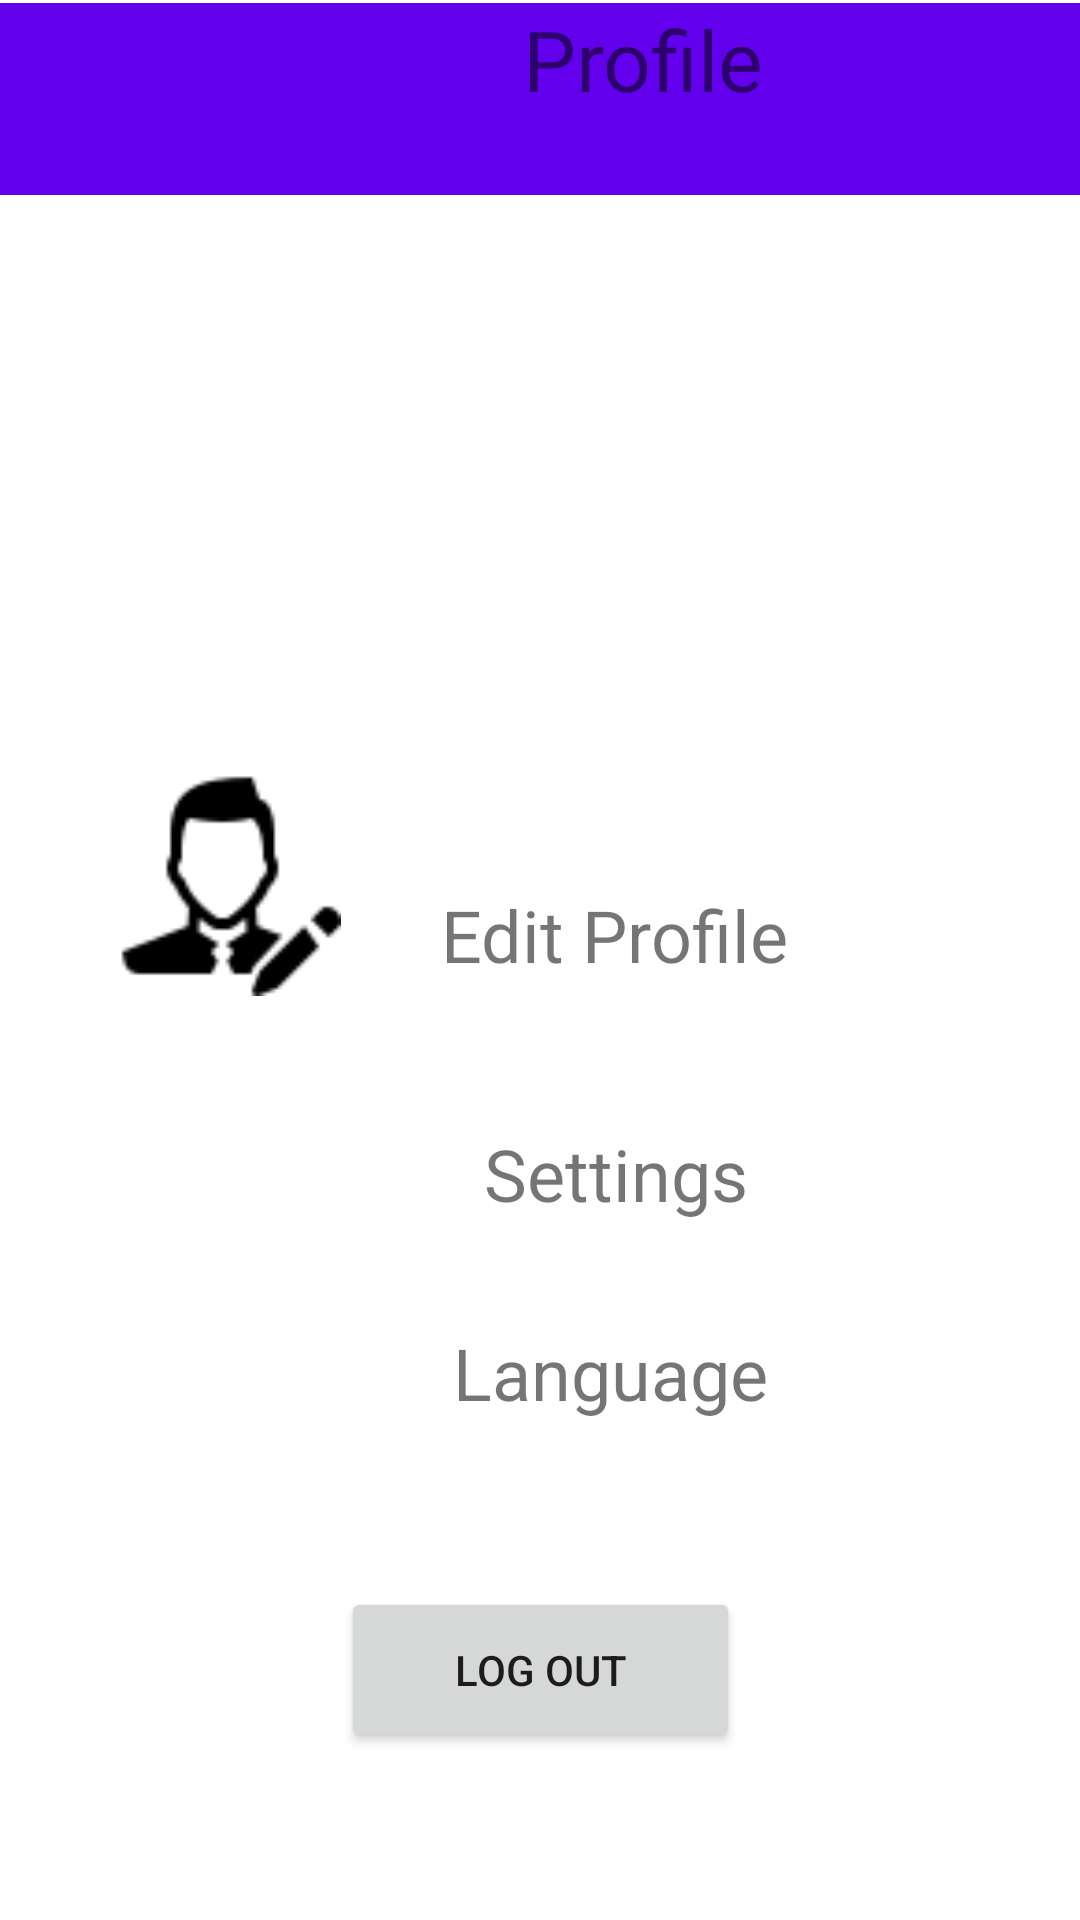

Here is an Android app screen rendered from its layout file. Give the layout XML and the strings, colors and styles it references.
<!-- AndroidManifest.xml: application theme Theme.MADAssigement -->
<!-- res/layout/activity_userprofile.xml -->
<?xml version="1.0" encoding="utf-8"?>
<androidx.constraintlayout.widget.ConstraintLayout xmlns:android="http://schemas.android.com/apk/res/android"
    xmlns:app="http://schemas.android.com/apk/res-auto"
    xmlns:tools="http://schemas.android.com/tools"
    android:layout_width="match_parent"
    android:layout_height="match_parent"
    android:backgroundTint="#FFFFFF"
    tools:context="Userprofile"
    tools:ignore="ExtraText">

    <TextView
        android:id="@+id/textView20"
        android:layout_width="429dp"
        android:layout_height="64dp"
        android:background="@color/purple_500"
        android:text="@string/profile"
        android:textAlignment="center"
        android:textSize="28dp"
        app:layout_constraintBottom_toBottomOf="parent"
        app:layout_constraintEnd_toEndOf="parent"
        app:layout_constraintHorizontal_bias="0.0"
        app:layout_constraintStart_toStartOf="parent"
        app:layout_constraintTop_toTopOf="parent"
        app:layout_constraintVertical_bias="0.002" />

    <ImageButton
        android:id="@+id/EBackarrow3"
        android:layout_width="@dimen/BackArrow_width"
        android:layout_height="@dimen/BackArrow_height"
        android:backgroundTint="@color/purple_500"
        android:contentDescription="@string/BackArrow"
        app:layout_constraintBottom_toBottomOf="parent"
        app:layout_constraintEnd_toEndOf="parent"
        app:layout_constraintHorizontal_bias="0.005"
        app:layout_constraintStart_toStartOf="parent"
        app:layout_constraintTop_toTopOf="parent"
        app:layout_constraintVertical_bias="0.002"
        app:srcCompat="@drawable/ic_baseline_arrow_back_24" />

    <TextView
        android:id="@+id/textView4"
        android:layout_width="@dimen/user_Eddit_width"
        android:layout_height="@dimen/user_Eddit_height"
        android:text="@string/edit_profile"
        android:textAlignment="center"
        android:textSize="24sp"
        app:layout_constraintBottom_toBottomOf="parent"
        app:layout_constraintEnd_toEndOf="parent"
        app:layout_constraintHorizontal_bias="0.225"
        app:layout_constraintStart_toEndOf="@+id/imageView6"
        app:layout_constraintTop_toBottomOf="@+id/imageView4"
        app:layout_constraintVertical_bias="0.169" />

    <ImageView
        android:id="@+id/imageView4"
        android:layout_width="@dimen/userimg_width"
        android:layout_height="@dimen/userimg_height"
        android:src="@drawable/icons8_male_user"
        app:layout_constraintBottom_toBottomOf="parent"
        app:layout_constraintEnd_toEndOf="parent"
        app:layout_constraintHorizontal_bias="0.448"
        app:layout_constraintStart_toStartOf="parent"
        app:layout_constraintTop_toTopOf="parent"
        app:layout_constraintVertical_bias="0.214"
        app:srcCompat="@drawable/icons8_male_user" />

    <ImageView
        android:id="@+id/imageView6"
        android:layout_width="79dp"
        android:layout_height="74dp"
        app:layout_constraintBottom_toBottomOf="parent"
        app:layout_constraintEnd_toEndOf="parent"
        app:layout_constraintHorizontal_bias="0.127"
        app:layout_constraintStart_toStartOf="parent"
        app:layout_constraintTop_toBottomOf="@+id/imageView4"
        app:layout_constraintVertical_bias="0.362"
        app:srcCompat="@drawable/ic_baseline_settings_24" />

    <TextView
        android:id="@+id/textView3"
        android:layout_width="@dimen/user_Eddit_width"
        android:layout_height="@dimen/user_Eddit_height"
        android:text="@string/settings"
        android:textAlignment="center"
        android:textSize="24sp"
        app:layout_constraintBottom_toBottomOf="parent"
        app:layout_constraintEnd_toEndOf="parent"
        app:layout_constraintHorizontal_bias="0.233"
        app:layout_constraintStart_toEndOf="@+id/imageView6"
        app:layout_constraintTop_toBottomOf="@+id/imageView4"
        app:layout_constraintVertical_bias="0.382" />

    <TextView
        android:id="@+id/textView6"
        android:layout_width="@dimen/user_Eddit_width"
        android:layout_height="@dimen/user_Eddit_height"
        android:text="@string/language"
        android:textAlignment="center"
        android:textSize="24sp"
        app:layout_constraintBottom_toBottomOf="parent"
        app:layout_constraintEnd_toEndOf="parent"
        app:layout_constraintHorizontal_bias="0.214"
        app:layout_constraintStart_toEndOf="@+id/imageView6"
        app:layout_constraintTop_toBottomOf="@+id/imageView4"
        app:layout_constraintVertical_bias="0.56" />

    <ImageView
        android:id="@+id/imageView7"
        android:layout_width="@dimen/userimg_Edditimg_width"
        android:layout_height="@dimen/userimg_height"
        app:layout_constraintBottom_toTopOf="@+id/imageView6"
        app:layout_constraintEnd_toStartOf="@+id/textView4"
        app:layout_constraintHorizontal_bias="0.555"
        app:layout_constraintStart_toStartOf="parent"
        app:layout_constraintTop_toBottomOf="@+id/imageView4"
        app:layout_constraintVertical_bias="0.606"
        app:srcCompat="@drawable/icons8_edit_account_64" />

    <ImageView
        android:id="@+id/imageView8"
        android:layout_width="@dimen/userimg_Edditimg_width"
        android:layout_height="@dimen/userimg_height"
        app:layout_constraintBottom_toBottomOf="parent"
        app:layout_constraintEnd_toEndOf="parent"
        app:layout_constraintHorizontal_bias="0.15"
        app:layout_constraintStart_toStartOf="parent"
        app:layout_constraintTop_toBottomOf="@+id/imageView6"
        app:layout_constraintVertical_bias="0.128"
        app:srcCompat="@drawable/icons8_language_64" />

    <ImageButton
        android:id="@+id/imageButton2"
        android:layout_width="wrap_content"
        android:layout_height="wrap_content"
        android:backgroundTint="#FFFFFF"
        android:contentDescription="@string/forwardarrow"
        app:layout_constraintBottom_toBottomOf="parent"
        app:layout_constraintEnd_toEndOf="parent"
        app:layout_constraintHorizontal_bias="0.807"
        app:layout_constraintStart_toEndOf="@+id/textView4"
        app:layout_constraintTop_toBottomOf="@+id/imageView4"
        app:layout_constraintVertical_bias="0.129"
        app:srcCompat="@drawable/ic_baseline_arrow_forward_ios_24" />

    <ImageButton
        android:id="@+id/imageButton5"
        android:layout_width="@dimen/forwardarrow_width"
        android:layout_height="@dimen/forwardarrow_height"
        android:backgroundTint="#FFFFFF"
        android:contentDescription="@string/forwardarrow"
        app:layout_constraintBottom_toBottomOf="parent"
        app:layout_constraintEnd_toEndOf="parent"
        app:layout_constraintHorizontal_bias="0.807"
        app:layout_constraintStart_toEndOf="@+id/textView4"
        app:layout_constraintTop_toBottomOf="@+id/imageView4"
        app:layout_constraintVertical_bias="0.359"
        app:srcCompat="@drawable/ic_baseline_arrow_forward_ios_24" />

    <ImageButton
        android:id="@+id/imageButton6"
        android:layout_width="@dimen/forwardarrow_width"
        android:layout_height="@dimen/forwardarrow_height"
        android:backgroundTint="#FFFFFF"
        android:contentDescription="@string/forwardarrow"
        app:layout_constraintBottom_toBottomOf="parent"
        app:layout_constraintEnd_toEndOf="parent"
        app:layout_constraintHorizontal_bias="0.819"
        app:layout_constraintStart_toEndOf="@+id/textView4"
        app:layout_constraintTop_toBottomOf="@+id/imageView4"
        app:layout_constraintVertical_bias="0.576"
        app:srcCompat="@drawable/ic_baseline_arrow_forward_ios_24" />

    <Button
        android:id="@+id/button"
        android:layout_width="@dimen/SUBMIT_width"
        android:layout_height="@dimen/SUBMIT_height"
        android:text="@string/logout"
        app:layout_constraintBottom_toBottomOf="parent"
        app:layout_constraintEnd_toEndOf="parent"
        app:layout_constraintHorizontal_bias="0.501"
        app:layout_constraintStart_toStartOf="parent"
        app:layout_constraintTop_toTopOf="parent"
        app:layout_constraintVertical_bias="0.904"
        tools:ignore="MissingConstraints" />

    8

</androidx.constraintlayout.widget.ConstraintLayout>
<!-- resources referenced by this layout -->
<resources>
  <color name="purple_500">#FF6200EE</color>
  <dimen name="BackArrow_height">50dp</dimen>
  <dimen name="BackArrow_width">59dp</dimen>
  <dimen name="SUBMIT_height">55dp</dimen>
  <dimen name="SUBMIT_width">133dp</dimen>
  <dimen name="forwardarrow_height">63dp</dimen>
  <dimen name="forwardarrow_width">77dp</dimen>
  <dimen name="user_Eddit_height">34dp</dimen>
  <dimen name="user_Eddit_width">126dp</dimen>
  <dimen name="userimg_Edditimg_width">79dp</dimen>
  <dimen name="userimg_height">121dp</dimen>
  <dimen name="userimg_width">132dp</dimen>
  <!-- drawable icons8_edit_account_64: png bitmap (drawable, 1163 bytes) -->
  <string name="BackArrow">BackArrow</string>
  <string name="edit_profile">Edit Profile</string>
  <string name="forwardarrow">ForwardArrow3</string>
  <string name="language">Language</string>
  <string name="logout">Log out</string>
  <string name="profile">Profile</string>
  <string name="settings">Settings</string>
  <style name="Theme.MADAssigement" parent="Theme.MaterialComponents.DayNight.DarkActionBar">
          
          <item name="colorPrimary">@color/purple_500</item>
          <item name="colorPrimaryVariant">@color/purple_700</item>
          <item name="colorOnPrimary">@color/white</item>
          
          <item name="colorSecondary">@color/teal_200</item>
          <item name="colorSecondaryVariant">@color/teal_700</item>
          <item name="colorOnSecondary">@color/black</item>
          
          <item name="android:statusBarColor">?attr/colorPrimaryVariant</item>
          
      </style>
  <color name="purple_700">#FF3700B3</color>
  <color name="white">#FFFFFFFF</color>
  <color name="teal_200">#FF03DAC5</color>
  <color name="teal_700">#FF018786</color>
  <color name="black">#FF000000</color>
</resources>
